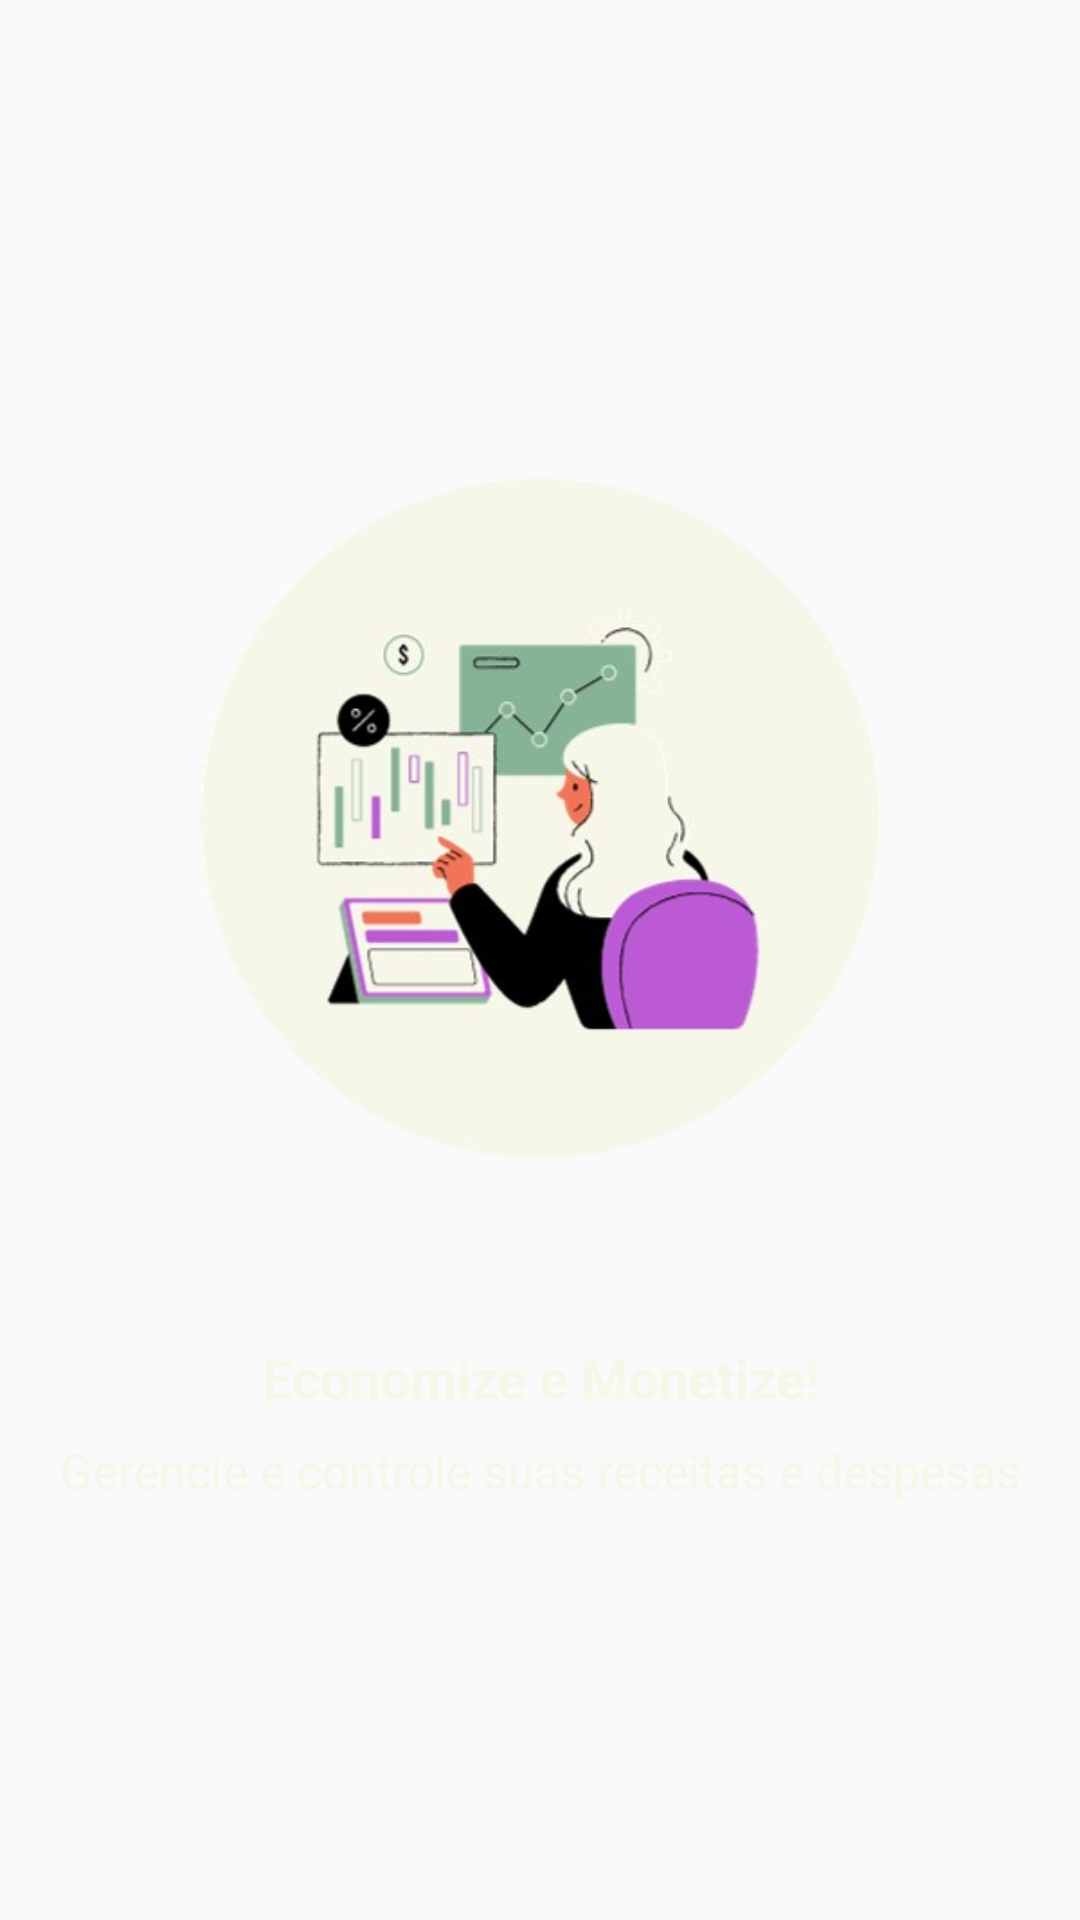

Layout XML and referenced resources for this Android screen:
<!-- AndroidManifest.xml: application theme AppTheme -->
<!-- res/layout/intro_1.xml -->
<?xml version="1.0" encoding="utf-8"?>
<androidx.constraintlayout.widget.ConstraintLayout xmlns:android="http://schemas.android.com/apk/res/android"
    xmlns:app="http://schemas.android.com/apk/res-auto"
    xmlns:tools="http://schemas.android.com/tools"
    android:layout_width="match_parent"
    android:layout_height="match_parent">

    <ImageView
        android:id="@+id/imageView"
        android:layout_width="300dp"
        android:layout_height="300dp"
        android:layout_marginBottom="8dp"
        app:layout_constraintBottom_toTopOf="@+id/textView"
        app:layout_constraintEnd_toEndOf="parent"
        app:layout_constraintStart_toStartOf="parent"
        app:layout_constraintTop_toTopOf="parent"
        app:layout_constraintVertical_chainStyle="packed"
        app:srcCompat="@drawable/um" />

    <TextView
        android:id="@+id/textView"
        android:layout_width="wrap_content"
        android:layout_height="wrap_content"
        android:layout_marginBottom="8dp"
        android:text="Economize e Monetize!"
        android:textColor="@color/bg_light_gray"
        android:gravity="center"
        android:textSize="18sp"
        android:textStyle="bold"
        app:layout_constraintBottom_toTopOf="@+id/textView2"
        app:layout_constraintEnd_toEndOf="parent"
        app:layout_constraintStart_toStartOf="parent"
        app:layout_constraintTop_toBottomOf="@+id/imageView" />

    <TextView
        android:id="@+id/textView2"
        android:layout_width="wrap_content"
        android:layout_height="wrap_content"
        android:gravity="center"
        android:text="Gerencie e controle suas receitas e despesas"
        android:textColor="@color/bg_light_gray"
        android:textSize="16sp"
        app:layout_constraintBottom_toBottomOf="parent"
        app:layout_constraintEnd_toEndOf="parent"
        app:layout_constraintStart_toStartOf="parent"
        app:layout_constraintTop_toBottomOf="@+id/textView" />
</androidx.constraintlayout.widget.ConstraintLayout>
<!-- resources referenced by this layout -->
<resources>
  <color name="bg_light_gray">#F6F6E9</color>
  <!-- drawable um: png bitmap (drawable, 96328 bytes) -->
  <style name="AppTheme" parent="Theme.AppCompat.Light.DarkActionBar">
          
          <item name="windowActionBar">false</item>
          <item name="windowNoTitle">true</item>
          <item name="colorPrimary">@color/colorPrimary</item>
          <item name="colorPrimaryDark">@color/colorPrimaryDark</item>
          <item name="colorAccent">@color/colorAccent</item>
      </style>
  <color name="colorPrimary">#008577</color>
  <color name="colorPrimaryDark">#00574B</color>
  <color name="colorAccent">#D81B60</color>
</resources>
